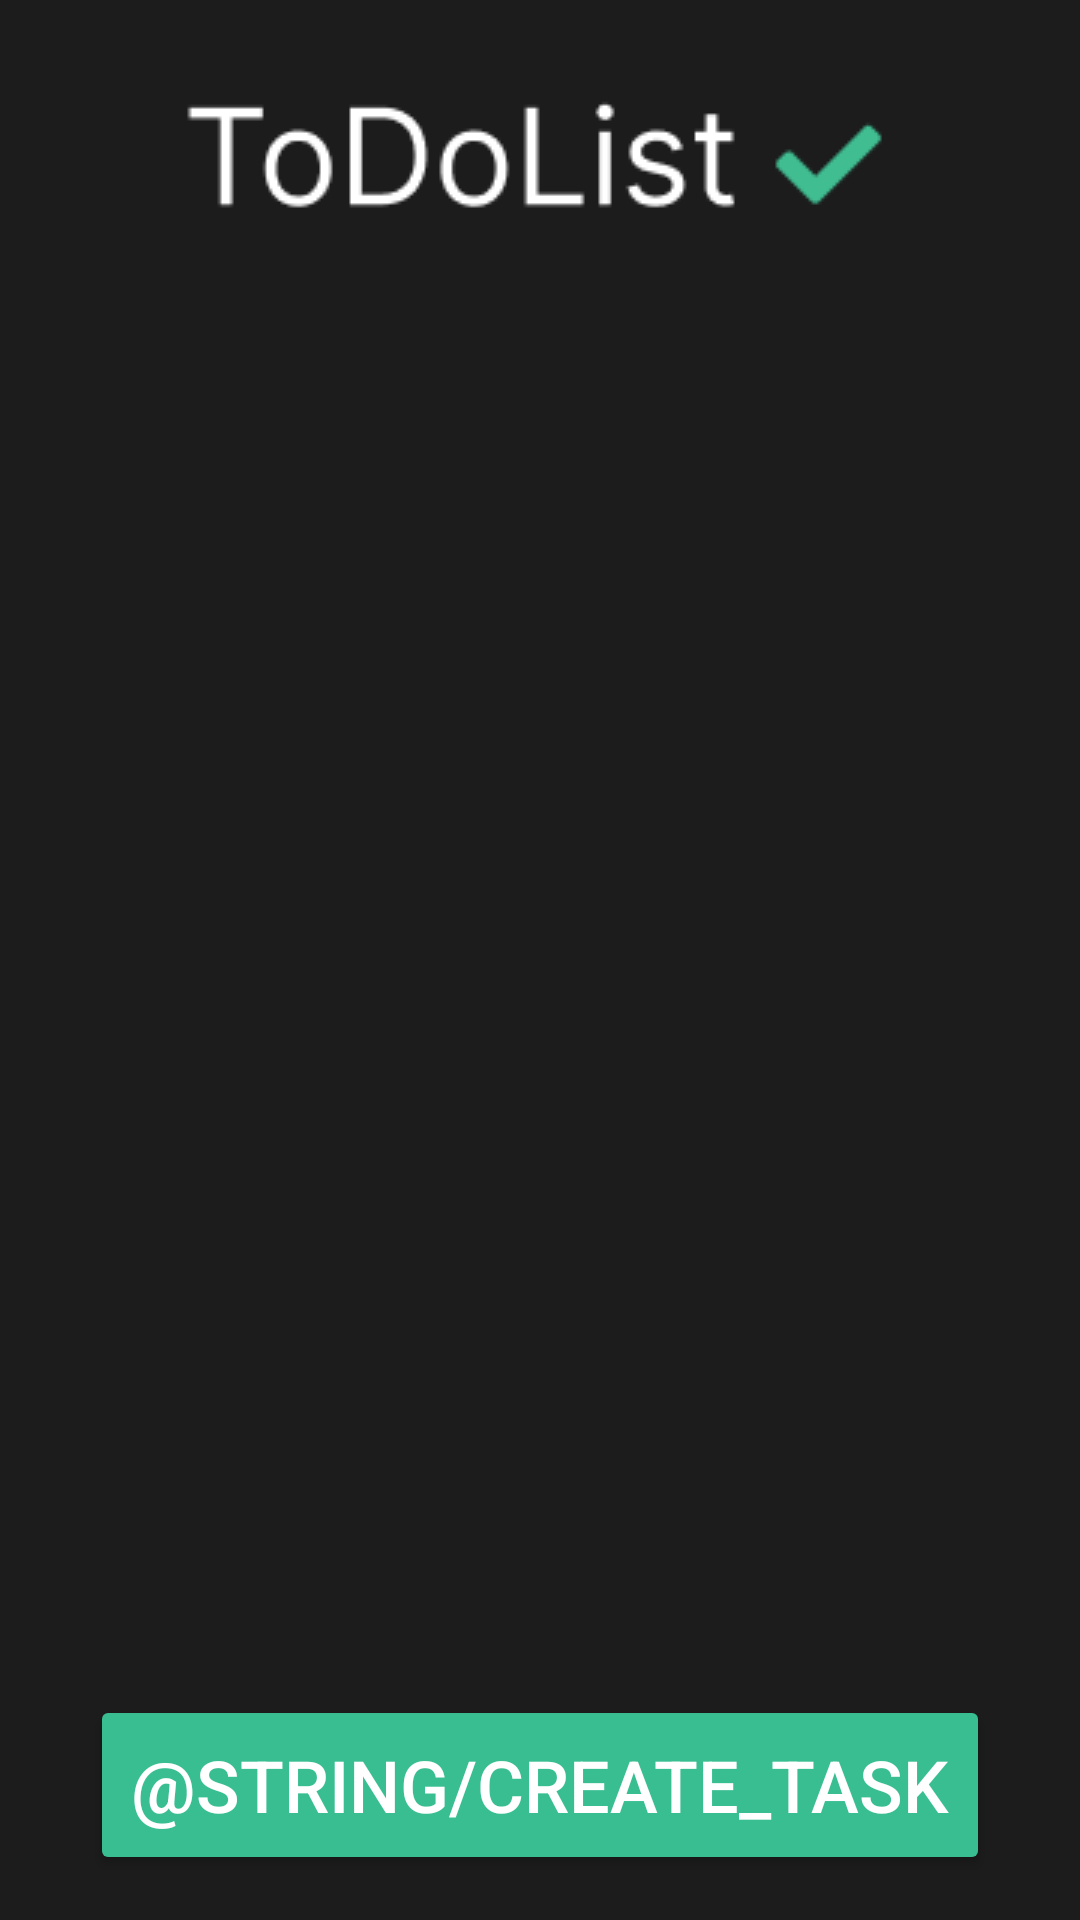

Android layout source for this screen:
<!-- AndroidManifest.xml: application theme Theme.ToDoListJavaSQLite -->
<!-- res/layout/activity_main.xml -->
<?xml version="1.0" encoding="utf-8"?>
<androidx.constraintlayout.widget.ConstraintLayout xmlns:android="http://schemas.android.com/apk/res/android"
    xmlns:app="http://schemas.android.com/apk/res-auto"
    xmlns:tools="http://schemas.android.com/tools"
    android:layout_width="match_parent"
    android:layout_height="match_parent"
    android:background="@color/black"
    tools:context=".MainActivity">

    <ImageView
        android:id="@+id/imageView"
        android:layout_width="wrap_content"
        android:layout_height="wrap_content"
        android:layout_marginTop="16dp"
        app:layout_constraintEnd_toEndOf="parent"
        app:layout_constraintStart_toStartOf="parent"
        app:layout_constraintTop_toTopOf="parent"
        app:srcCompat="@drawable/todolistlogo"
        android:contentDescription="@string/todo" />

    <ListView
        android:id="@+id/listViewData"
        android:layout_width="315dp"
        android:layout_height="527dp"
        android:layout_marginTop="8dp"
        android:outlineSpotShadowColor="@color/white"
        app:layout_constraintEnd_toEndOf="parent"
        app:layout_constraintStart_toStartOf="parent"
        app:layout_constraintTop_toBottomOf="@+id/imageView" />

    <Button
        android:id="@+id/buttonNewTask"
        android:layout_width="300dp"
        android:layout_height="60dp"
        android:layout_marginBottom="15dp"
        android:backgroundTint="#39BE91"
        android:text="@string/create_task"
        android:textSize="24sp"
        android:textColor="@color/white"
        app:cornerRadius="10dp"
        app:layout_constraintBottom_toBottomOf="parent"
        app:layout_constraintEnd_toEndOf="parent"
        app:layout_constraintStart_toStartOf="parent"
         />

</androidx.constraintlayout.widget.ConstraintLayout>
<!-- resources referenced by this layout -->
<resources>
  <color name="black">#1C1C1C</color>
  <color name="white">#FFFFFFFF</color>
  <!-- drawable todolistlogo: png bitmap (drawable, 2303 bytes) -->
  <style name="Theme.ToDoListJavaSQLite" parent="Base.Theme.ToDoListJavaSQLite" />
  <style name="Base.Theme.ToDoListJavaSQLite" parent="Theme.Material3.DayNight.NoActionBar">
          
          
      </style>
</resources>
